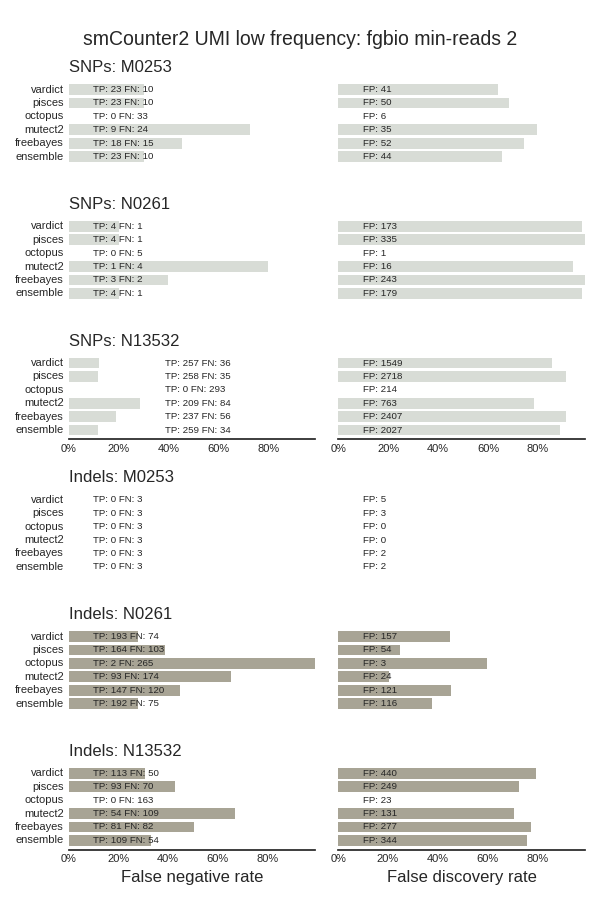

Source data for this figure (header and first rows):
sample, caller, vtype, metric, value
M0253, ensemble, SNPs, tp, 23
M0253, ensemble, Indels, tp, 0
M0253, ensemble, SNPs, fp, 44
M0253, ensemble, Indels, fp, 2
M0253, ensemble, SNPs, fn, 10
M0253, ensemble, Indels, fn, 3
M0253, mutect2, SNPs, tp, 9
M0253, mutect2, Indels, tp, 0
M0253, mutect2, SNPs, fp, 35
M0253, mutect2, Indels, fp, 0
M0253, mutect2, SNPs, fn, 24
M0253, mutect2, Indels, fn, 3
M0253, octopus, SNPs, tp, 0
M0253, octopus, Indels, tp, 0
M0253, octopus, SNPs, fp, 6
M0253, octopus, Indels, fp, 0
M0253, octopus, SNPs, fn, 33
M0253, octopus, Indels, fn, 3
M0253, freebayes, SNPs, tp, 18
M0253, freebayes, Indels, tp, 0
M0253, freebayes, SNPs, fp, 52
M0253, freebayes, Indels, fp, 2
M0253, freebayes, SNPs, fn, 15
M0253, freebayes, Indels, fn, 3
M0253, pisces, SNPs, tp, 23
M0253, pisces, Indels, tp, 0
M0253, pisces, SNPs, fp, 50
M0253, pisces, Indels, fp, 3
M0253, pisces, SNPs, fn, 10
M0253, pisces, Indels, fn, 3
M0253, vardict, SNPs, tp, 23
M0253, vardict, Indels, tp, 0
M0253, vardict, SNPs, fp, 41
M0253, vardict, Indels, fp, 5
M0253, vardict, SNPs, fn, 10
M0253, vardict, Indels, fn, 3
N0261, ensemble, SNPs, tp, 4
N0261, ensemble, Indels, tp, 192
N0261, ensemble, SNPs, fp, 179
N0261, ensemble, Indels, fp, 116
N0261, ensemble, SNPs, fn, 1
N0261, ensemble, Indels, fn, 75
N0261, pisces, SNPs, tp, 4
N0261, pisces, Indels, tp, 164
N0261, pisces, SNPs, fp, 335
N0261, pisces, Indels, fp, 54
N0261, pisces, SNPs, fn, 1
N0261, pisces, Indels, fn, 103
N0261, vardict, SNPs, tp, 4
N0261, vardict, Indels, tp, 193
N0261, vardict, SNPs, fp, 173
N0261, vardict, Indels, fp, 157
N0261, vardict, SNPs, fn, 1
N0261, vardict, Indels, fn, 74
N0261, octopus, SNPs, tp, 0
N0261, octopus, Indels, tp, 2
N0261, octopus, SNPs, fp, 1
N0261, octopus, Indels, fp, 3
N0261, octopus, SNPs, fn, 5
N0261, octopus, Indels, fn, 265
... 48 more rows
